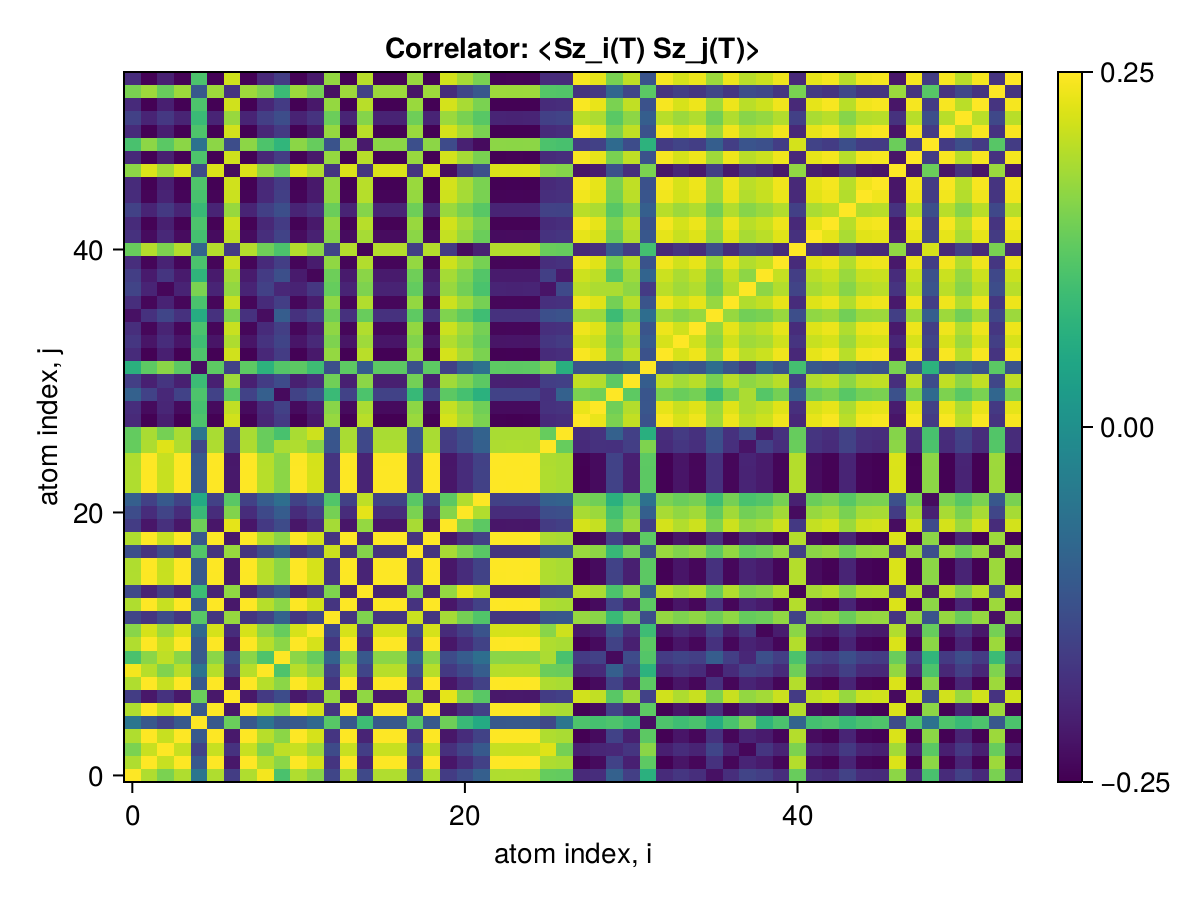

Data behind this chart, as committed beside it:
x1, x2, x3, x4, x5, x6, x7, x8, x9, x10, x11, x12, x13, x14, x15, x16, x17, x18, x19, x20, x21, x22, x23, x24
0.25, 0.1906, 0.1505, 0.1912, -0.05594, 0.1906, -0.1602, 0.1906, 0.2423, 0.1074, 0.1912, 0.1612, -0.1451, 0.1906, -0.1405, 0.1913, 0.1912, -0.1306, 0.1906, -0.1611, -0.1339, -0.1003, 0.1906, 0.1912
0.1906, 0.25, 0.2081, 0.2494, -0.112, 0.25, -0.2174, 0.25, 0.1962, 0.1637, 0.2493, 0.2188, -0.1733, 0.25, -0.1998, 0.2493, 0.2494, -0.1766, 0.25, -0.2202, -0.1875, -0.1526, 0.25, 0.2494
0.1505, 0.2081, 0.25, 0.2087, -0.1515, 0.2081, -0.1777, 0.2081, 0.1558, 0.2015, 0.2088, 0.1784, -0.1362, 0.2081, -0.1579, 0.2088, 0.2087, -0.1349, 0.2081, -0.1811, -0.148, -0.1109, 0.2081, 0.2087
0.1912, 0.2494, 0.2087, 0.25, -0.1115, 0.2494, -0.2168, 0.2494, 0.1968, 0.1642, 0.2498, 0.2194, -0.1727, 0.2494, -0.1992, 0.2498, 0.2498, -0.1761, 0.2494, -0.2197, -0.187, -0.152, 0.2494, 0.2498
-0.05594, -0.112, -0.1515, -0.1115, 0.25, -0.112, 0.1372, -0.112, -0.06046, -0.1088, -0.1115, -0.08113, 0.1204, -0.112, 0.09388, -0.1114, -0.1115, 0.1161, -0.112, 0.1404, 0.08831, 0.05488, -0.112, -0.1115
0.1906, 0.25, 0.2081, 0.2494, -0.112, 0.25, -0.2174, 0.25, 0.1962, 0.1637, 0.2493, 0.2188, -0.1733, 0.25, -0.1998, 0.2493, 0.2494, -0.1766, 0.25, -0.2202, -0.1875, -0.1526, 0.25, 0.2494
-0.1602, -0.2174, -0.1777, -0.2168, 0.1372, -0.2174, 0.25, -0.2174, -0.1655, -0.1338, -0.2167, -0.1872, 0.1726, -0.2174, 0.1675, -0.2167, -0.2168, 0.174, -0.2174, 0.2304, 0.1564, 0.1221, -0.2174, -0.2168
0.1906, 0.25, 0.2081, 0.2494, -0.112, 0.25, -0.2174, 0.25, 0.1962, 0.1637, 0.2493, 0.2188, -0.1732, 0.25, -0.1998, 0.2493, 0.2494, -0.1766, 0.25, -0.2202, -0.1875, -0.1526, 0.25, 0.2494
0.2423, 0.1962, 0.1558, 0.1968, -0.06046, 0.1962, -0.1655, 0.1962, 0.25, 0.1116, 0.1968, 0.1666, -0.1494, 0.1962, -0.1461, 0.1968, 0.1968, -0.135, 0.1962, -0.1665, -0.1392, -0.1043, 0.1962, 0.1968
0.1074, 0.1637, 0.2015, 0.1642, -0.1088, 0.1637, -0.1338, 0.1637, 0.1116, 0.25, 0.1643, 0.1339, -0.09306, 0.1637, -0.1135, 0.1642, 0.1642, -0.09056, 0.1637, -0.1367, -0.1055, -0.07064, 0.1637, 0.1642
0.1912, 0.2493, 0.2088, 0.2498, -0.1115, 0.2493, -0.2167, 0.2493, 0.1968, 0.1643, 0.25, 0.2194, -0.1726, 0.2493, -0.1991, 0.2498, 0.2498, -0.176, 0.2493, -0.2196, -0.1869, -0.1519, 0.2493, 0.2498
0.1612, 0.2188, 0.1784, 0.2194, -0.08113, 0.2188, -0.1872, 0.2188, 0.1666, 0.1339, 0.2194, 0.25, -0.1444, 0.2188, -0.1687, 0.2195, 0.2194, -0.1462, 0.2188, -0.1891, -0.1589, -0.1219, 0.2188, 0.2194
-0.1451, -0.1733, -0.1362, -0.1727, 0.1204, -0.1733, 0.1726, -0.1732, -0.1494, -0.09306, -0.1726, -0.1444, 0.25, -0.1733, 0.1542, -0.1726, -0.1727, 0.2105, -0.1732, 0.1832, 0.1465, 0.1149, -0.1732, -0.1727
0.1906, 0.25, 0.2081, 0.2494, -0.112, 0.25, -0.2174, 0.25, 0.1962, 0.1637, 0.2493, 0.2188, -0.1733, 0.25, -0.1998, 0.2493, 0.2494, -0.1766, 0.25, -0.2202, -0.1875, -0.1526, 0.25, 0.2494
-0.1405, -0.1998, -0.1579, -0.1992, 0.09388, -0.1998, 0.1675, -0.1998, -0.1461, -0.1135, -0.1991, -0.1687, 0.1542, -0.1998, 0.25, -0.1991, -0.1992, 0.1591, -0.1998, 0.1708, 0.2307, 0.2015, -0.1998, -0.1992
0.1913, 0.2493, 0.2088, 0.2498, -0.1114, 0.2493, -0.2167, 0.2493, 0.1968, 0.1642, 0.2498, 0.2195, -0.1726, 0.2493, -0.1991, 0.25, 0.2498, -0.176, 0.2493, -0.2196, -0.187, -0.152, 0.2493, 0.2498
0.1912, 0.2494, 0.2087, 0.2498, -0.1115, 0.2494, -0.2168, 0.2494, 0.1968, 0.1642, 0.2498, 0.2194, -0.1727, 0.2494, -0.1992, 0.2498, 0.25, -0.1761, 0.2494, -0.2197, -0.187, -0.152, 0.2494, 0.2498
-0.1306, -0.1766, -0.1349, -0.1761, 0.1161, -0.1766, 0.174, -0.1766, -0.135, -0.09056, -0.176, -0.1462, 0.2105, -0.1766, 0.1591, -0.176, -0.1761, 0.25, -0.1766, 0.1856, 0.1508, 0.122, -0.1766, -0.176
0.1906, 0.25, 0.2081, 0.2494, -0.112, 0.25, -0.2174, 0.25, 0.1962, 0.1637, 0.2493, 0.2188, -0.1732, 0.25, -0.1998, 0.2493, 0.2494, -0.1766, 0.25, -0.2202, -0.1875, -0.1526, 0.25, 0.2494
-0.1611, -0.2202, -0.1811, -0.2197, 0.1404, -0.2202, 0.2304, -0.2202, -0.1665, -0.1367, -0.2196, -0.1891, 0.1832, -0.2202, 0.1708, -0.2196, -0.2197, 0.1856, -0.2202, 0.25, 0.1595, 0.1248, -0.2202, -0.2196
-0.1339, -0.1875, -0.148, -0.187, 0.08831, -0.1875, 0.1564, -0.1875, -0.1392, -0.1055, -0.1869, -0.1589, 0.1465, -0.1875, 0.2307, -0.187, -0.187, 0.1508, -0.1875, 0.1595, 0.25, 0.1924, -0.1875, -0.187
-0.1003, -0.1526, -0.1109, -0.152, 0.05488, -0.1526, 0.1221, -0.1526, -0.1043, -0.07064, -0.1519, -0.1219, 0.1149, -0.1526, 0.2015, -0.152, -0.152, 0.122, -0.1526, 0.1248, 0.1924, 0.25, -0.1526, -0.152
0.1906, 0.25, 0.2081, 0.2494, -0.112, 0.25, -0.2174, 0.25, 0.1962, 0.1637, 0.2493, 0.2188, -0.1732, 0.25, -0.1998, 0.2493, 0.2494, -0.1766, 0.25, -0.2202, -0.1875, -0.1526, 0.25, 0.2494
0.1912, 0.2494, 0.2087, 0.2498, -0.1115, 0.2494, -0.2168, 0.2494, 0.1968, 0.1642, 0.2498, 0.2194, -0.1727, 0.2494, -0.1992, 0.2498, 0.2498, -0.176, 0.2494, -0.2196, -0.187, -0.152, 0.2494, 0.25
0.1906, 0.25, 0.2081, 0.2494, -0.112, 0.25, -0.2174, 0.25, 0.1962, 0.1637, 0.2493, 0.2188, -0.1732, 0.25, -0.1998, 0.2493, 0.2494, -0.1766, 0.25, -0.2202, -0.1875, -0.1526, 0.25, 0.2494
0.1332, 0.1901, 0.2265, 0.1907, -0.1428, 0.1901, -0.1611, 0.1901, 0.1379, 0.188, 0.1908, 0.1612, -0.1189, 0.1901, -0.1413, 0.1908, 0.1907, -0.1181, 0.1901, -0.164, -0.1321, -0.09826, 0.1901, 0.1907
0.1315, 0.1861, 0.1465, 0.1866, -0.05433, 0.1861, -0.1549, 0.1861, 0.1358, 0.106, 0.1866, 0.2127, -0.1142, 0.1861, -0.1379, 0.1867, 0.1866, -0.1179, 0.1861, -0.1565, -0.1294, -0.09408, 0.1861, 0.1866
-0.1907, -0.248, -0.2078, -0.2486, 0.1108, -0.248, 0.2156, -0.248, -0.1963, -0.1634, -0.2486, -0.2184, 0.172, -0.248, 0.198, -0.2487, -0.2486, 0.1752, -0.248, 0.2184, 0.186, 0.1511, -0.248, -0.2486
-0.1849, -0.2349, -0.1965, -0.2355, 0.1036, -0.2349, 0.2039, -0.2349, -0.1902, -0.1541, -0.2356, -0.2068, 0.1622, -0.2349, 0.1872, -0.2356, -0.2355, 0.1652, -0.2349, 0.2066, 0.1759, 0.1424, -0.2349, -0.2355
-0.09621, -0.1512, -0.1931, -0.1518, 0.1102, -0.1512, 0.1217, -0.1512, -0.1002, -0.2368, -0.1519, -0.1228, 0.08957, -0.1512, 0.1101, -0.1519, -0.1518, 0.08651, -0.1512, 0.1247, 0.1029, 0.06954, -0.1512, -0.1518
-0.1572, -0.2051, -0.1731, -0.2057, 0.09223, -0.2051, 0.1782, -0.2051, -0.1618, -0.1359, -0.2057, -0.1838, 0.1418, -0.2051, 0.1635, -0.2058, -0.2057, 0.1444, -0.2051, 0.1805, 0.1536, 0.1243, -0.2051, -0.2057
0.06853, 0.1253, 0.163, 0.1247, -0.2301, 0.1253, -0.1512, 0.1253, 0.07308, 0.1172, 0.1247, 0.09414, -0.1296, 0.1253, -0.1052, 0.1247, 0.1247, -0.1255, 0.1253, -0.1546, -0.09907, -0.06319, 0.1253, 0.1247
-0.1881, -0.2473, -0.2067, -0.2468, 0.1114, -0.2473, 0.2151, -0.2473, -0.1937, -0.1623, -0.2467, -0.2169, 0.1708, -0.2473, 0.1978, -0.2467, -0.2468, 0.1742, -0.2473, 0.2178, 0.1857, 0.1516, -0.2473, -0.2467
-0.1719, -0.2224, -0.1869, -0.2219, 0.09584, -0.2224, 0.1904, -0.2224, -0.1768, -0.1476, -0.2218, -0.1926, 0.1535, -0.2224, 0.1788, -0.2218, -0.2219, 0.1563, -0.2224, 0.193, 0.168, 0.1372, -0.2224, -0.2218
-0.1833, -0.2405, -0.2002, -0.2399, 0.1078, -0.2405, 0.2091, -0.2405, -0.1888, -0.1574, -0.2398, -0.2105, 0.1667, -0.2405, 0.1922, -0.2398, -0.2399, 0.1699, -0.2405, 0.2119, 0.1804, 0.1468, -0.2405, -0.2399
-0.2275, -0.1794, -0.146, -0.18, 0.05909, -0.1794, 0.1528, -0.1794, -0.2322, -0.1033, -0.18, -0.1531, 0.1415, -0.1794, 0.1356, -0.1801, -0.18, 0.1263, -0.1794, 0.1544, 0.1296, 0.0958, -0.1794, -0.18
-0.1836, -0.2408, -0.2005, -0.2402, 0.1079, -0.2408, 0.2094, -0.2408, -0.189, -0.1577, -0.2401, -0.2108, 0.1669, -0.2408, 0.1924, -0.2402, -0.2402, 0.1701, -0.2408, 0.2121, 0.1807, 0.147, -0.2408, -0.2402
-0.1479, -0.2, -0.2407, -0.2005, 0.151, -0.2, 0.1702, -0.2, -0.153, -0.1949, -0.2007, -0.1704, 0.1332, -0.2, 0.1535, -0.2006, -0.2006, 0.1307, -0.2, 0.1736, 0.1441, 0.1078, -0.2, -0.2006
-0.1576, -0.2129, -0.1735, -0.2134, 0.07731, -0.2129, 0.1819, -0.2129, -0.1629, -0.1291, -0.2135, -0.2422, 0.1399, -0.2129, 0.163, -0.2135, -0.2135, 0.1412, -0.2129, 0.1836, 0.1535, 0.1162, -0.2129, -0.2135
-0.1844, -0.2418, -0.2013, -0.2412, 0.1083, -0.2418, 0.2103, -0.2418, -0.1898, -0.1583, -0.2411, -0.2116, 0.1676, -0.2418, 0.1932, -0.2412, -0.2412, 0.1708, -0.2418, 0.213, 0.1814, 0.1476, -0.2418, -0.2412
0.1354, 0.1948, 0.153, 0.1942, -0.0907, 0.1948, -0.1627, 0.1948, 0.141, 0.1091, 0.1941, 0.1638, -0.1507, 0.1948, -0.2434, 0.1941, 0.1942, -0.156, 0.1948, -0.166, -0.2346, -0.2048, 0.1948, 0.1942
-0.1788, -0.2345, -0.1936, -0.2339, 0.1014, -0.2345, 0.2034, -0.2345, -0.1839, -0.1506, -0.2338, -0.2043, 0.1601, -0.2345, 0.1843, -0.2338, -0.2339, 0.1637, -0.2345, 0.206, 0.1728, 0.1375, -0.2345, -0.2339
-0.1887, -0.2459, -0.2065, -0.2465, 0.1103, -0.2459, 0.2138, -0.2459, -0.1942, -0.1626, -0.2466, -0.2166, 0.1703, -0.2459, 0.1964, -0.2466, -0.2465, 0.1736, -0.2459, 0.2166, 0.1844, 0.1498, -0.2459, -0.2465
-0.1525, -0.1994, -0.1671, -0.2, 0.08873, -0.1994, 0.1733, -0.1994, -0.157, -0.1309, -0.2, -0.1797, 0.1379, -0.1994, 0.1591, -0.2, -0.2, 0.1406, -0.1994, 0.1756, 0.1495, 0.121, -0.1994, -0.2
-0.1865, -0.2431, -0.2013, -0.2425, 0.1054, -0.2431, 0.2107, -0.2431, -0.192, -0.1569, -0.2424, -0.2137, 0.1686, -0.2431, 0.1953, -0.2425, -0.2425, 0.1712, -0.2431, 0.2134, 0.1835, 0.1498, -0.2431, -0.2425
-0.1884, -0.2473, -0.2067, -0.2467, 0.113, -0.2473, 0.215, -0.2473, -0.194, -0.1626, -0.2466, -0.2162, 0.1713, -0.2473, 0.1975, -0.2467, -0.2467, 0.1745, -0.2473, 0.2179, 0.1854, 0.1506, -0.2473, -0.2467
0.1643, 0.2234, 0.1816, 0.2228, -0.1364, 0.2234, -0.2352, 0.2234, 0.1697, 0.1373, 0.2227, 0.1922, -0.1725, 0.2234, -0.1732, 0.2227, 0.2228, -0.1746, 0.2234, -0.2326, -0.1619, -0.1272, 0.2234, 0.2228
-0.1901, -0.2468, -0.2064, -0.2462, 0.1108, -0.2468, 0.2145, -0.2468, -0.1957, -0.1623, -0.2461, -0.2163, 0.1713, -0.2468, 0.1966, -0.2461, -0.2462, 0.1741, -0.2468, 0.2173, 0.1846, 0.1498, -0.2468, -0.2462
0.1068, 0.1647, 0.123, 0.1641, -0.06237, 0.1647, -0.1331, 0.1647, 0.1111, 0.07883, 0.164, 0.1339, -0.1214, 0.1647, -0.2144, 0.1641, 0.1641, -0.1289, 0.1647, -0.1361, -0.2047, -0.2352, 0.1647, 0.1641
-0.1887, -0.248, -0.2072, -0.2474, 0.1112, -0.248, 0.2155, -0.248, -0.1943, -0.1655, -0.2473, -0.2168, 0.1714, -0.248, 0.1978, -0.2474, -0.2474, 0.1747, -0.248, 0.2183, 0.1857, 0.1508, -0.248, -0.2474
-0.1529, -0.1999, -0.1689, -0.2004, 0.09051, -0.1999, 0.1737, -0.1999, -0.1574, -0.133, -0.2005, -0.1761, 0.1382, -0.1999, 0.1596, -0.2005, -0.2005, 0.1409, -0.1999, 0.176, 0.1498, 0.1216, -0.1999, -0.2005
-0.1897, -0.2472, -0.2071, -0.2478, 0.1103, -0.2472, 0.2149, -0.2472, -0.1953, -0.1628, -0.2478, -0.2181, 0.1711, -0.2472, 0.1974, -0.2479, -0.2478, 0.1744, -0.2472, 0.2177, 0.1853, 0.1505, -0.2472, -0.2478
0.1499, 0.1775, 0.1356, 0.1769, -0.1137, 0.1775, -0.1754, 0.1775, 0.1541, 0.09133, 0.1768, 0.1463, -0.2289, 0.1775, -0.1535, 0.1768, 0.1769, -0.2223, 0.1775, -0.1879, -0.1455, -0.1141, 0.1775, 0.1769
-0.1875, -0.2466, -0.2052, -0.2461, 0.1095, -0.2466, 0.2142, -0.2466, -0.1931, -0.1609, -0.2459, -0.2162, 0.1703, -0.2466, 0.1965, -0.246, -0.246, 0.1738, -0.2466, 0.217, 0.1845, 0.1495, -0.2466, -0.246
